Photos from the image-classification dataset "final" in the GitHub repository sam-atil/Pokemon_ShinyHunter. Its 60 classes are: Abra, Abra shiny, Bellsprout, Bellsprout shiny, Caterpie, Caterpie shiny, Clefairy, Clefairy shiny, Ditto, Ditto shiny, Drowzee, Drowzee shiny, Ekans, Ekans shiny, Geodude, Geodude shiny, Growlithe, Growlithe shiny, Hoothoot, Hoothoot shiny, Hoppip, Hoppip shiny, Kakuna, Kakuna shiny, Ledyba, Ledyba shiny, Mareep, Mareep shiny, Meowth, Meowth shiny, Metapod, Metapod shiny, Nidoran female, Nidoran female shiny, Nidoran male, Nidoran male shiny, Pidgey, Pidgey shiny, Pikachu, Pikachu shiny, Rattata, Rattata shiny, Sentret, Sentret shiny, Spearow, Spearow shiny, Spinarak, Spinarak shiny, Stantler, Stantler shiny, Vulpix, Vulpix shiny, Weedle, Weedle shiny, Wooper, Wooper shiny, Yanma, Yanma shiny, Zubat, Zubat shiny.

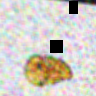
Label: Kakuna

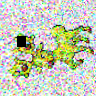
Label: Stantler shiny

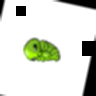
Label: Kakuna shiny

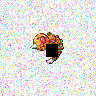
Label: Weedle

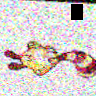
Label: Sentret shiny

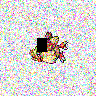
Label: Pidgey
